The GitHub repository hakimlutfi46/DBS-image-classification contains a labelled image folder "dataset_split" with 3 categories: boot, sandal, shoe. Examples follow, each with its label.

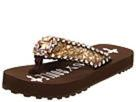
Label: sandal

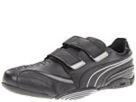
Label: shoe

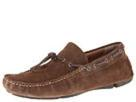
Label: shoe

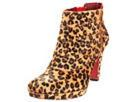
Label: boot

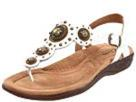
Label: sandal

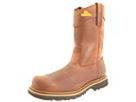
Label: boot
